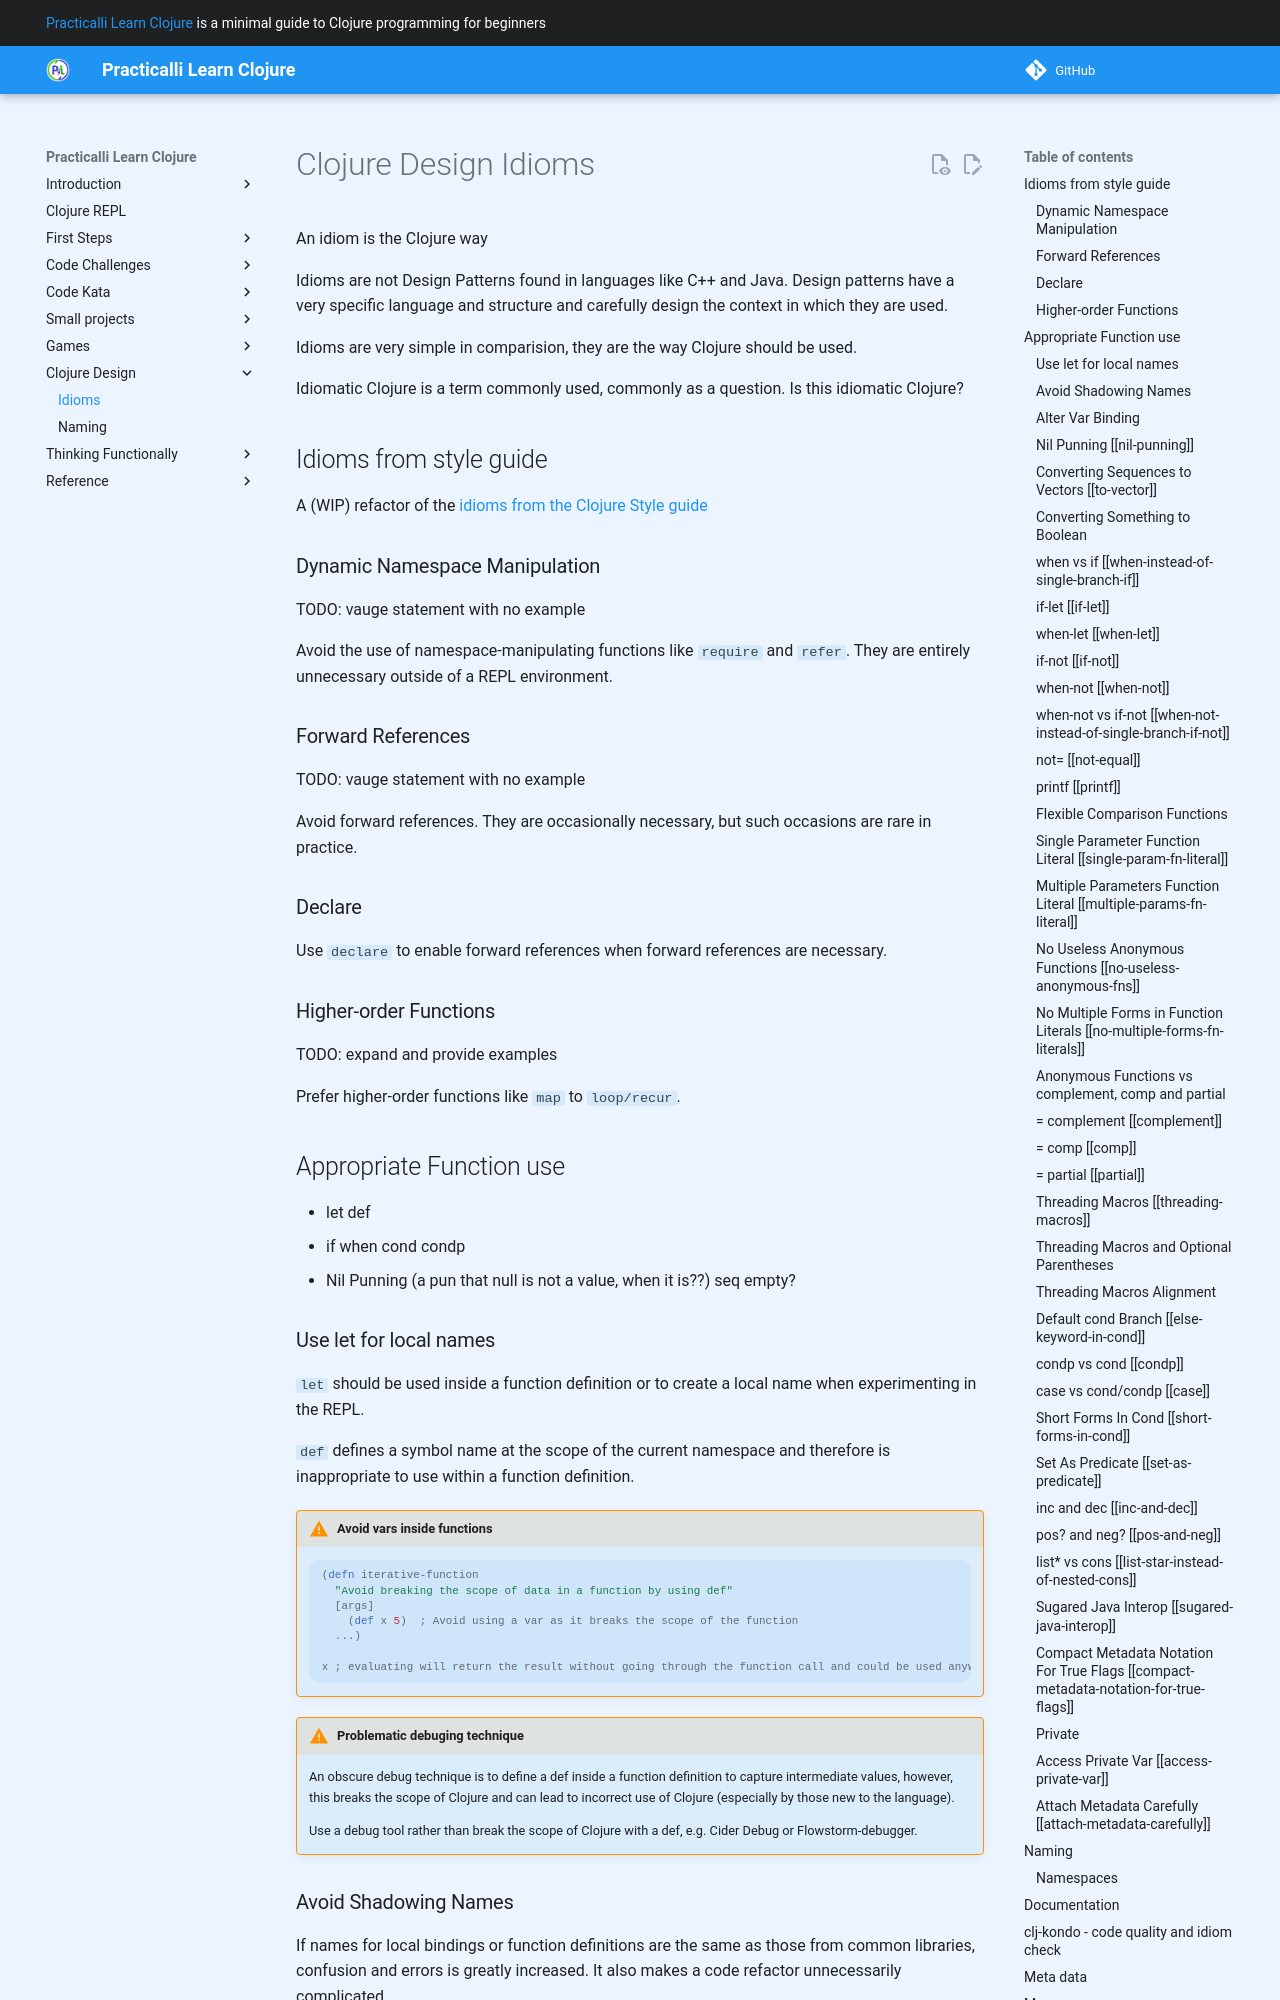

repository: practicalli/learn-clojure · page: clojure-design/idioms/index.html · generator: mkdocs

# Clojure Design Idioms

An idiom is the Clojure way

Idioms are not Design Patterns found in languages like C++ and Java.  Design patterns have a very specific language and structure and carefully design the context in which they are used.

Idioms are very simple in comparision, they are the way Clojure should be used.


Idiomatic Clojure is a term commonly used, commonly as a question.  Is this idiomatic Clojure?


## Idioms from style guide

A (WIP) refactor of the [idioms from the Clojure Style guide](https://guide.clojure.style/#idioms)


### Dynamic Namespace Manipulation

TODO: vauge statement with no example

Avoid the use of namespace-manipulating functions like `require` and
`refer`. They are entirely unnecessary outside of a REPL
environment.


### Forward References

TODO: vauge statement with no example

Avoid forward references.  They are occasionally necessary, but such occasions
are rare in practice.

### Declare

Use `declare` to enable forward references when forward references are
necessary.

### Higher-order Functions

TODO: expand and provide examples

Prefer higher-order functions like `map` to `loop/recur`.


## Appropriate Function use

- let def
- if when cond condp
- Nil Punning (a pun that null is not a value, when it is??) seq empty?
